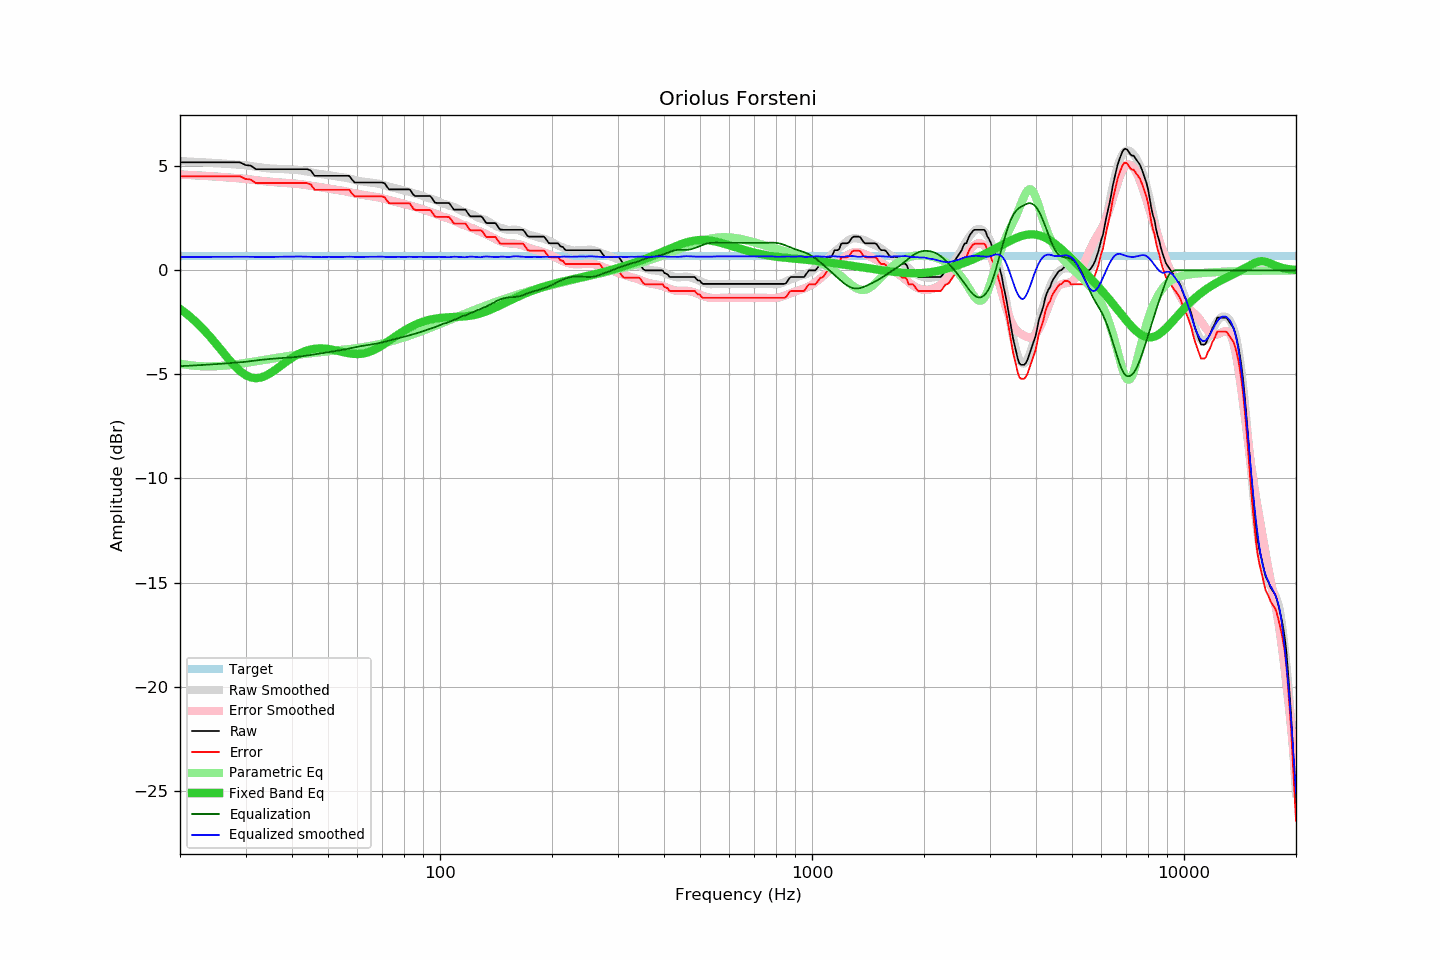

Source data for this figure (header and first rows):
frequency, raw, error, smoothed, error_smoothed, equalization, parametric_eq, equalized_raw, equalized_smoothed, target
20, 5.19, 4.52, 5.25, 4.61, -4.61, -1.85, 0.58, 0.64, 0.67
21, 5.19, 4.52, 5.23, 4.59, -4.59, -2.14, 0.60, 0.64, 0.67
22, 5.19, 4.52, 5.21, 4.57, -4.57, -2.45, 0.62, 0.65, 0.67
23, 5.19, 4.52, 5.19, 4.55, -4.55, -2.80, 0.64, 0.65, 0.67
24, 5.19, 4.52, 5.18, 4.53, -4.53, -3.16, 0.66, 0.65, 0.67
25, 5.19, 4.52, 5.16, 4.51, -4.51, -3.53, 0.68, 0.65, 0.67
26, 5.19, 4.52, 5.13, 4.48, -4.48, -3.90, 0.71, 0.65, 0.67
27, 5.19, 4.52, 5.11, 4.46, -4.46, -4.26, 0.73, 0.65, 0.67
28, 5.19, 4.52, 5.09, 4.44, -4.44, -4.58, 0.75, 0.65, 0.67
29, 5.19, 4.52, 5.07, 4.42, -4.42, -4.84, 0.77, 0.65, 0.67
30, 5.06, 4.39, 5.05, 4.39, -4.39, -5.03, 0.67, 0.65, 0.67
31, 5.03, 4.36, 5.01, 4.36, -4.36, -5.15, 0.67, 0.65, 0.67
32, 4.86, 4.19, 4.98, 4.33, -4.33, -5.18, 0.53, 0.65, 0.67
33, 4.86, 4.19, 4.94, 4.30, -4.30, -5.15, 0.56, 0.64, 0.67
34, 4.86, 4.19, 4.91, 4.28, -4.28, -5.06, 0.58, 0.64, 0.67
35, 4.86, 4.19, 4.89, 4.26, -4.26, -4.94, 0.60, 0.63, 0.67
36, 4.86, 4.19, 4.88, 4.24, -4.24, -4.79, 0.62, 0.65, 0.67
37, 4.86, 4.19, 4.87, 4.22, -4.22, -4.64, 0.64, 0.65, 0.67
38, 4.86, 4.19, 4.86, 4.21, -4.21, -4.48, 0.65, 0.66, 0.67
39, 4.86, 4.19, 4.85, 4.19, -4.19, -4.34, 0.67, 0.66, 0.67
40, 4.86, 4.19, 4.84, 4.18, -4.18, -4.20, 0.68, 0.66, 0.67
41, 4.86, 4.19, 4.82, 4.16, -4.16, -4.09, 0.70, 0.66, 0.67
42, 4.86, 4.19, 4.81, 4.14, -4.14, -3.99, 0.72, 0.66, 0.67
43, 4.86, 4.19, 4.78, 4.12, -4.12, -3.91, 0.74, 0.66, 0.67
44, 4.86, 4.19, 4.74, 4.09, -4.09, -3.85, 0.77, 0.65, 0.67
45, 4.79, 4.12, 4.71, 4.06, -4.06, -3.80, 0.73, 0.65, 0.67
46, 4.54, 3.87, 4.68, 4.04, -4.04, -3.77, 0.50, 0.64, 0.67
47, 4.54, 3.87, 4.64, 4.01, -4.01, -3.76, 0.53, 0.63, 0.67
48, 4.54, 3.87, 4.62, 3.99, -3.99, -3.75, 0.55, 0.63, 0.67
49, 4.54, 3.87, 4.60, 3.96, -3.96, -3.76, 0.58, 0.64, 0.67
50, 4.54, 3.87, 4.58, 3.93, -3.93, -3.78, 0.61, 0.65, 0.67
51, 4.54, 3.87, 4.56, 3.91, -3.91, -3.80, 0.63, 0.65, 0.67
52, 4.54, 3.87, 4.53, 3.88, -3.88, -3.83, 0.66, 0.65, 0.67
53, 4.54, 3.87, 4.50, 3.86, -3.86, -3.86, 0.68, 0.64, 0.67
54, 4.54, 3.87, 4.48, 3.84, -3.84, -3.90, 0.70, 0.64, 0.67
55, 4.54, 3.87, 4.46, 3.81, -3.81, -3.93, 0.73, 0.65, 0.67
56, 4.54, 3.87, 4.45, 3.79, -3.79, -3.96, 0.75, 0.66, 0.67
57, 4.54, 3.87, 4.41, 3.76, -3.76, -3.99, 0.78, 0.66, 0.67
58, 4.36, 3.69, 4.38, 3.73, -3.73, -4.01, 0.63, 0.65, 0.67
59, 4.22, 3.55, 4.34, 3.70, -3.70, -4.02, 0.52, 0.65, 0.67
60, 4.22, 3.55, 4.31, 3.67, -3.67, -4.02, 0.55, 0.64, 0.67
61, 4.22, 3.55, 4.28, 3.65, -3.65, -4.01, 0.57, 0.63, 0.67
62, 4.22, 3.55, 4.26, 3.63, -3.63, -4.00, 0.59, 0.64, 0.67
63, 4.22, 3.55, 4.25, 3.60, -3.60, -3.98, 0.62, 0.65, 0.67
64, 4.22, 3.55, 4.24, 3.58, -3.58, -3.94, 0.64, 0.65, 0.67
65, 4.22, 3.55, 4.22, 3.57, -3.57, -3.90, 0.65, 0.65, 0.67
66, 4.22, 3.55, 4.20, 3.55, -3.55, -3.85, 0.67, 0.65, 0.67
67, 4.22, 3.55, 4.18, 3.53, -3.53, -3.79, 0.69, 0.65, 0.67
68, 4.22, 3.55, 4.17, 3.51, -3.51, -3.73, 0.71, 0.66, 0.67
69, 4.22, 3.55, 4.15, 3.49, -3.49, -3.67, 0.73, 0.66, 0.67
70, 4.22, 3.55, 4.12, 3.46, -3.46, -3.60, 0.76, 0.66, 0.67
71, 4.18, 3.51, 4.08, 3.43, -3.43, -3.53, 0.75, 0.65, 0.67
72, 4.02, 3.35, 4.05, 3.40, -3.40, -3.45, 0.62, 0.64, 0.67
73, 3.89, 3.22, 4.01, 3.38, -3.38, -3.38, 0.51, 0.64, 0.67
74, 3.89, 3.22, 3.99, 3.35, -3.35, -3.31, 0.54, 0.63, 0.67
75, 3.89, 3.22, 3.97, 3.33, -3.33, -3.24, 0.56, 0.64, 0.67
76, 3.89, 3.22, 3.94, 3.30, -3.30, -3.17, 0.59, 0.65, 0.67
77, 3.89, 3.22, 3.92, 3.27, -3.27, -3.10, 0.62, 0.65, 0.67
78, 3.89, 3.22, 3.89, 3.24, -3.24, -3.03, 0.65, 0.65, 0.67
79, 3.89, 3.22, 3.86, 3.22, -3.22, -2.97, 0.67, 0.64, 0.67
... 553 more rows
